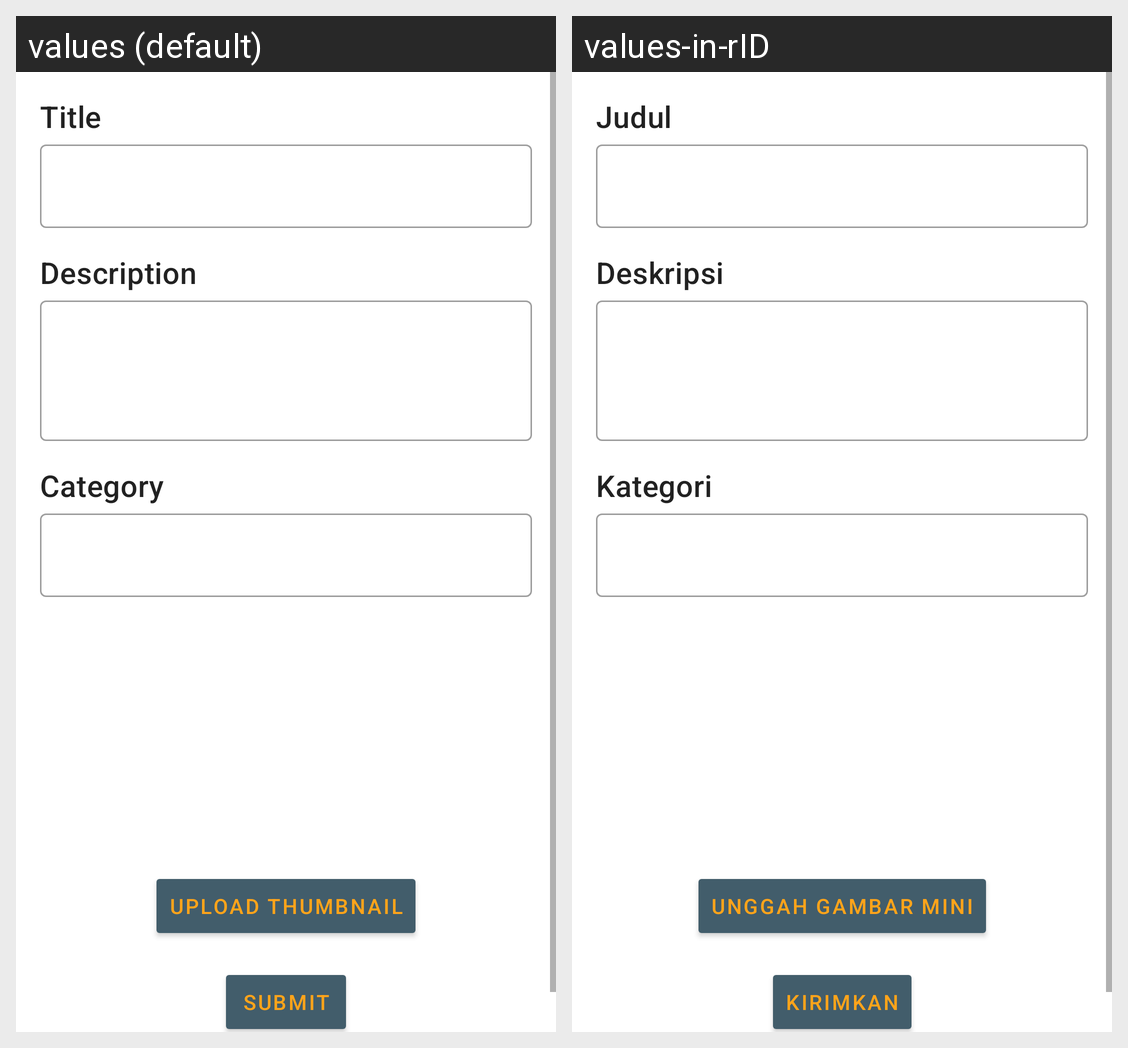

Strings drawn on this Android screen and how each of the app's shown locales translates them:
Android screen res/layout/fragment_post_edit.xml rendered under 2 locales, left to right: values (default), values-in-rID. Device: Nexus 5 (rendered at 1080×1920; each locale shown at half size, 540×960, under a caption strip naming it); theme Theme.BRaVeN.
Strings drawn on this screen, with the default value and each locale's value (text and hints the layout hard-codes, and strings that could not be matched under every locale, appear in the picture but are not listed):

title
  values: Title
  values-in-rID: Judul

description
  values: Description
  values-in-rID: Deskripsi

category
  values: Category
  values-in-rID: Kategori

upload_thumbnail
  values: Upload Thumbnail
  values-in-rID: Unggah Gambar Mini

submit
  values: Submit
  values-in-rID: Kirimkan
